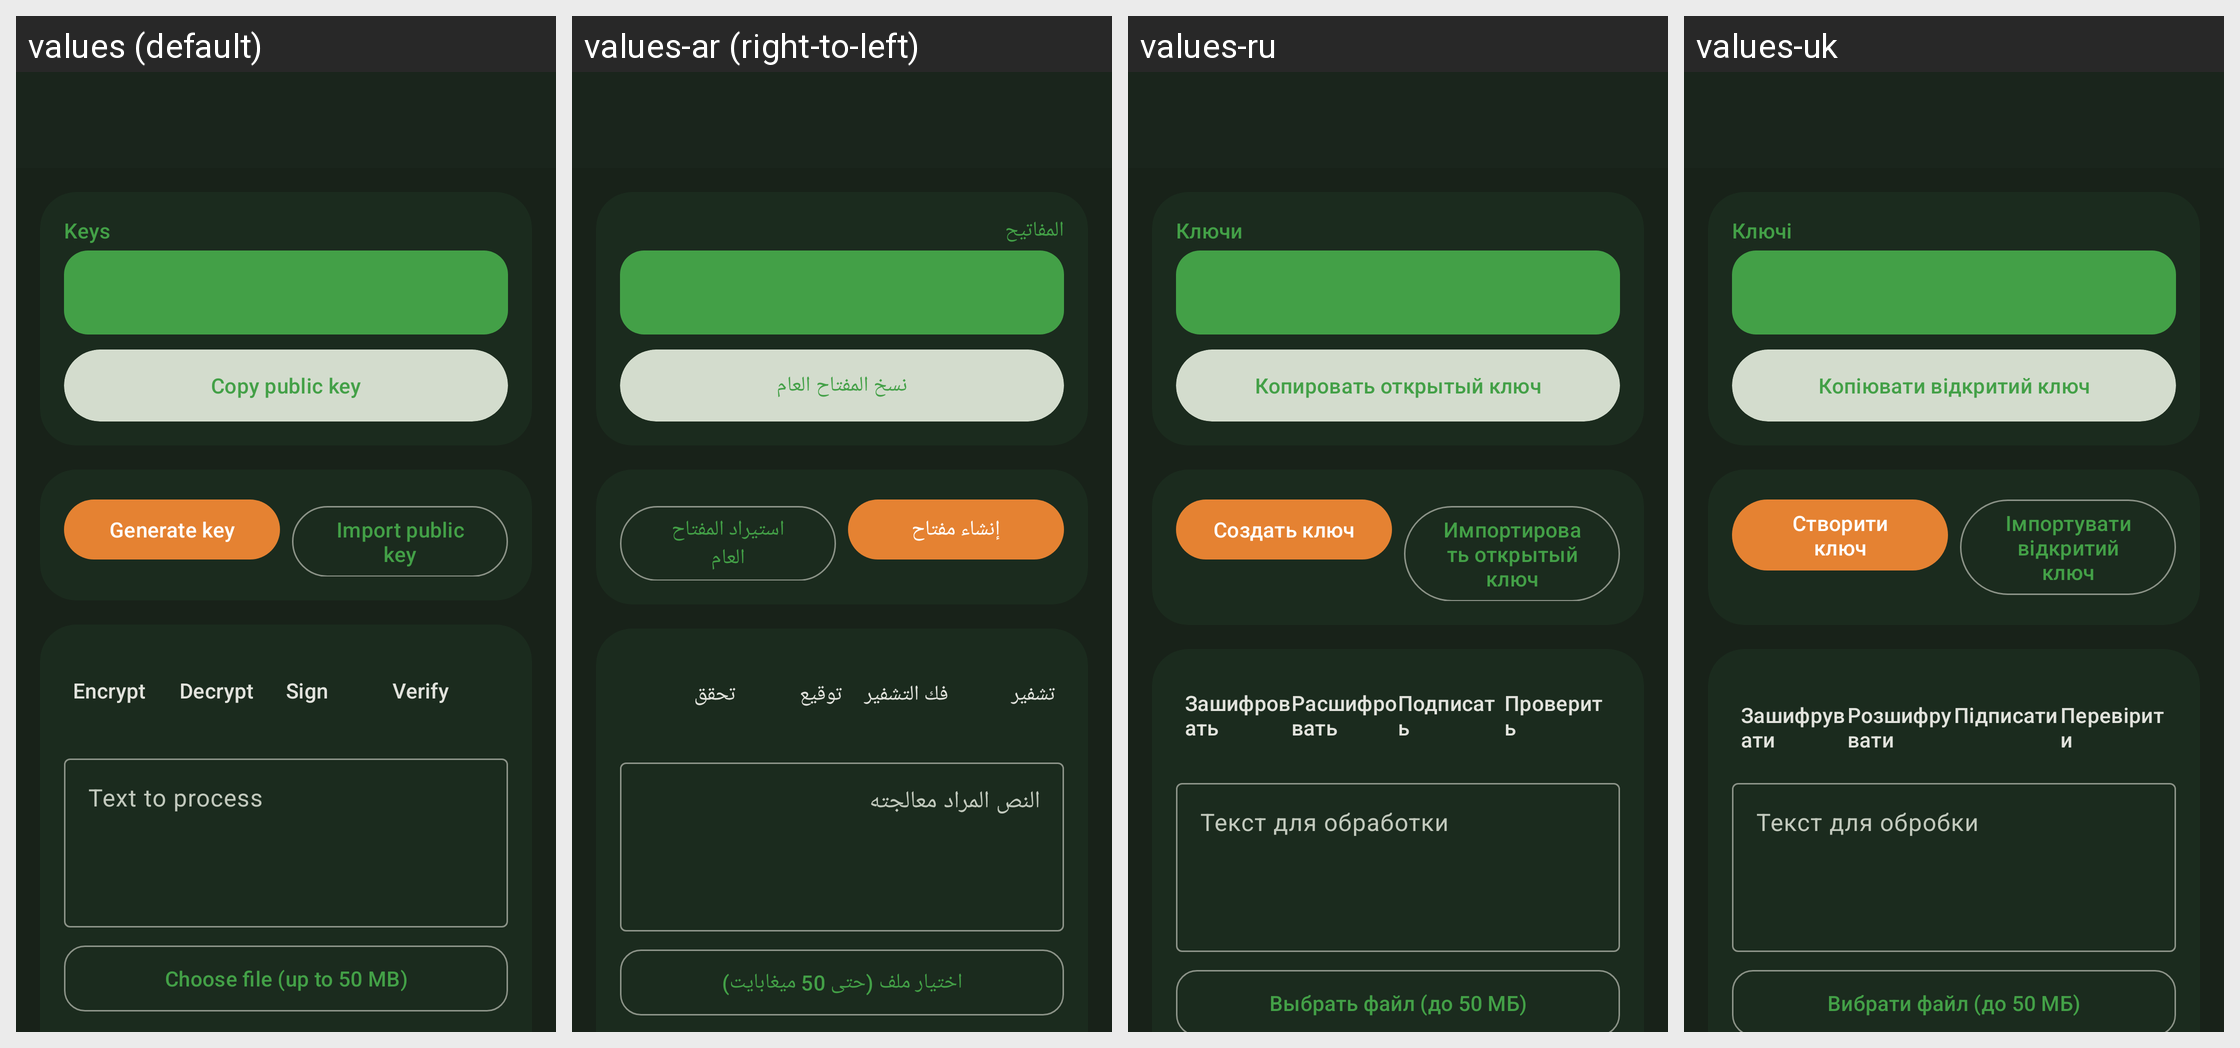

Locale-by-locale string values for the Android screen shown in this grid:
Android screen res/layout/activity_pgp.xml rendered under 4 locales, left to right: values (default), values-ar (right-to-left), values-ru, values-uk. Device: Nexus 5 (rendered at 1080×1920; each locale shown at half size, 540×960, under a caption strip naming it); theme KeePassPNStyle.Night.
Other locales in the repository, not shown: values-az, values-be, values-bg, values-bn, values-bn-rBD, values-ca, values-cs, values-da, values-de, values-el, values-en-rGB, values-eo, values-es, values-et, values-eu, values-fa, values-fi, values-fil, values-fr, values-gl, values-hi, values-hr, values-hu, values-in, values-it, values-iw, values-ja, values-jv, values-kk, values-ko, values-lt, values-lv, values-mk, values-ml, values-mr, values-my, values-nb, values-nl, values-nn, values-or, values-pa, values-pl, values-pt, values-pt-rBR, values-pt-rPT, values-ro, values-sk, values-sl, values-sq, values-sr, values-sv, values-ta, values-te, values-th, values-tok, values-tr, values-tt, values-ur, values-uz, values-vi, values-zh-rCN, values-zh-rTW.
Strings drawn on this screen, with the default value and each locale's value (text and hints the layout hard-codes, and strings that could not be matched under every locale, appear in the picture but are not listed):

pgp_keys_title
  values: Keys
  values-ar: المفاتيح
  values-ru: Ключи
  values-uk: Ключі

pgp_key_copy_public
  values: Copy public key
  values-ar: نسخ المفتاح العام
  values-ru: Копировать открытый ключ
  values-uk: Копіювати відкритий ключ

pgp_generate
  values: Generate key
  values-ar: إنشاء مفتاح
  values-ru: Создать ключ
  values-uk: Створити ключ

pgp_import
  values: Import public key
  values-ar: استيراد المفتاح العام
  values-ru: Импортировать открытый ключ
  values-uk: Імпортувати відкритий ключ

pgp_encrypt
  values: Encrypt
  values-ar: تشفير
  values-ru: Зашифровать
  values-uk: Зашифрувати

pgp_decrypt
  values: Decrypt
  values-ar: فك التشفير
  values-ru: Расшифровать
  values-uk: Розшифрувати

pgp_sign
  values: Sign
  values-ar: توقيع
  values-ru: Подписать
  values-uk: Підписати

pgp_verify
  values: Verify
  values-ar: تحقق
  values-ru: Проверить
  values-uk: Перевірити

pgp_input_hint
  values: Text to process
  values-ar: النص المراد معالجته
  values-ru: Текст для обработки
  values-uk: Текст для обробки

pgp_choose_file
  values: Choose file (up to 50 MB)
  values-ar: اختيار ملف (حتى 50 ميغابايت)
  values-ru: Выбрать файл (до 50 МБ)
  values-uk: Вибрати файл (до 50 МБ)
